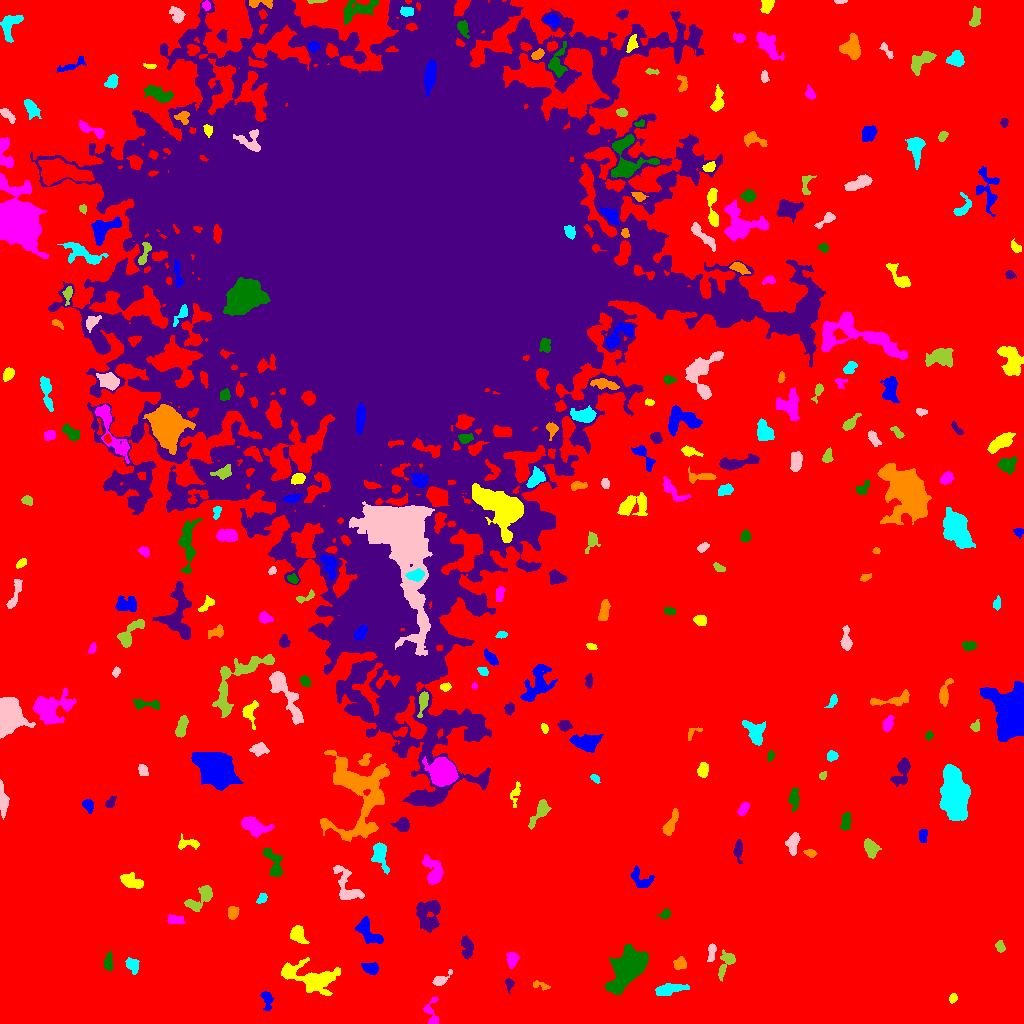

Data behind this chart, as committed beside it:
ID, X, Y, A, B, theta, total_flux, mu_max, mu_median, mu_mean, R_fwhm, R_e, R10, R90, x_start, x_end, y_start, y_end, area, greylevel
0, 538.6, 481.6, 318.5, 289.3, 0.5468, 2863683, 18.0, 4.0, 3.95, 121.4, 241.6, 93.58, 380, 0, 1023, 0, 1023, 725054, 3.95
1, 266.8, 23.91, 4.926, 2.407, -1.397, 391.0, 5.0, 2.0, 2.429, 4.618, 4.029, 1.493, 6.206, 260, 273, 13, 32, 161, 10.43
2, 952.8, 25.3, 1.936, 1.651, 0.6553, 165.0, 7.0, 2.0, 2.26, 2.523, 2.185, 0.7979, 3.656, 949, 957, 20, 30, 73, 11.26
3, 430.6, 12.78, 7.72, 3.807, -1.553, 378.0, 4.0, 2.0, 1.909, 5.917, 4.297, 1.693, 7.092, 423, 438, 0, 26, 198, 11.91
4, 627.2, 54, 11.16, 6.003, 0.9206, 14999, 42.0, 10.0, 12.7, 8.463, 9.339, 3.523, 16, 605, 648, 29, 79, 1181, 19.7
5, 509, 39.94, 2.632, 1.949, -1.547, 242.0, 6.0, 3.0, 2.75, 3.909, 2.764, 1.128, 4.26, 505, 514, 30, 45, 88, 11.75
6, 540.5, 38.05, 4.825, 1.772, -0.2821, 242.0, 5.0, 2.0, 2.42, 3.742, 3.241, 1.262, 4.918, 533, 550, 33, 43, 100, 10.42
7, 670.1, 34.52, 7.381, 2.468, 0.1735, 778.0, 7.0, 2.0, 2.62, 4.442, 5.015, 1.871, 8.406, 655, 689, 28, 40, 297, 10.62
8, 440.5, 43.35, 5.277, 2.232, 0.596, 489.0, 7.0, 3.0, 3.238, 4.222, 3.785, 1.493, 6.077, 432, 452, 38, 54, 151, 11.24
9, 726.1, 60.7, 7.621, 3.252, 1.126, 1133, 13.0, 4.0, 4.532, 4.184, 4.82, 1.784, 7.797, 718, 735, 42, 74, 250, 11.53
10, 814.3, 41.08, 6.245, 4.221, -0.7164, 4788, 22.0, 9.0, 9.557, 8.33, 6.58, 2.706, 10.31, 799, 827, 28, 53, 501, 17.56
11, 370.8, 55.33, 3.733, 2.252, -0.1966, 391.0, 6.0, 2.0, 2.273, 4.951, 3.7, 1.493, 5.726, 361, 378, 49, 61, 172, 11.27
12, 310.7, 45.89, 15.9, 6.365, -0.2145, 3840, 11.0, 4.0, 4.165, 7.999, 9.525, 3.478, 15.17, 281, 340, 28, 66, 922, 11.16
13, 512.6, 65.33, 3.2, 2.525, 1.533, 280.0, 5.0, 1.5, 1.75, 3.785, 3.338, 1.262, 5.47, 506, 519, 55, 71, 160, 10.75
14, 108.2, 60.68, 4.564, 1.985, 1.468, 568.0, 9.0, 4.0, 4.0, 4.478, 3.742, 1.382, 5.698, 104, 113, 53, 72, 142, 12.0
15, 466.9, 75.09, 5.602, 2.611, -1.463, 653.0, 9.0, 3.0, 2.982, 3.432, 4.478, 1.596, 7.092, 461, 473, 64, 88, 219, 10.98
16, 680.2, 60.13, 3.026, 2.851, 0.4483, 428.0, 7.0, 3.0, 3.014, 3.949, 3.656, 1.382, 5.781, 673, 686, 54, 67, 142, 11.01
17, 132.3, 58.48, 4.202, 3.011, -1.12, 529.0, 5.0, 3.0, 3.168, 5.944, 4.442, 1.784, 6.604, 125, 139, 49, 66, 167, 10.17
18, 711.6, 71.54, 4.667, 1.547, 1.478, 345.0, 7.0, 3.0, 2.695, 3.827, 3.29, 1.262, 5.046, 707, 716, 62, 80, 128, 13.7
19, 1000, 76.76, 2.651, 1.947, -1.292, 296.0, 8.0, 2.5, 3.083, 3.29, 2.764, 0.9772, 4.618, 995, 1005, 71, 83, 96, 11.08
20, 482, 93.8, 2.909, 2.277, -1.236, 371.0, 8.0, 3.0, 3.016, 3.909, 3.09, 1.262, 4.983, 476, 488, 85, 100, 123, 12.02
21, 369, 91.27, 8.834, 3.836, -0.9092, 1127, 7.0, 3.0, 3.062, 6.77, 6.05, 2.394, 9.407, 355, 383, 80, 107, 368, 11.06
22, 297.8, 88.88, 4.293, 3.046, -1.003, 1184, 13.0, 4.0, 5.17, 4.652, 4.297, 1.693, 7.092, 290, 309, 80, 98, 229, 13.17
23, 176, 102.9, 3.929, 1.983, -0.05022, 299.0, 5.0, 2.0, 2.091, 4.068, 3.478, 1.262, 5.412, 167, 185, 100, 109, 143, 11.09
24, 665.6, 109.4, 2.279, 1.991, 0.7599, 249.0, 7.0, 2.0, 2.707, 2.932, 2.585, 0.9772, 4.222, 657, 670, 105, 115, 92, 13.71
25, 428.1, 107.3, 8.439, 5.84, -1.518, 2567, 11.0, 4.0, 4.592, 7.024, 7.611, 2.821, 11.86, 416, 440, 91, 123, 559, 11.59
26, 232.5, 110.7, 3.432, 2.475, 1.461, 402.0, 7.0, 3.0, 3.045, 3.785, 3.568, 1.382, 5.67, 228, 239, 104, 117, 132, 11.05
27, 262, 125.2, 2.872, 1.914, 0.8498, 255.0, 6.0, 3.0, 2.833, 3.949, 2.985, 1.128, 4.618, 256, 267, 120, 130, 90, 10.83
28, 346.2, 137.3, 11.14, 5.169, -1.139, 1097, 6.0, 2.0, 2.482, 8.215, 6.555, 2.523, 10.05, 333, 364, 124, 158, 442, 10.48
29, 201.2, 125.7, 9.079, 3.936, 0.7348, 797.0, 6.0, 2.0, 2.324, 6.507, 5.528, 2.034, 9.062, 184, 212, 112, 138, 343, 10.32
30, 583.9, 139.5, 7.931, 3.175, 0.6504, 1612, 12.0, 4.0, 4.478, 6.024, 5.352, 2.111, 8.921, 565, 596, 126, 151, 360, 12.48
31, 640.3, 144.4, 6.586, 4.138, -0.6739, 886.0, 6.0, 3.0, 3.53, 7.756, 5.293, 2.111, 7.979, 630, 654, 136, 158, 251, 10.53
32, 131.4, 141.9, 5.787, 2.998, -0.3817, 1359, 9.0, 5.0, 5.167, 7.092, 5.293, 2.257, 7.999, 120, 143, 135, 151, 263, 12.17
33, 433.5, 151.4, 7.663, 4.084, -1.277, 1319, 9.0, 3.0, 3.508, 6.077, 5.614, 2.185, 9.184, 422, 443, 139, 169, 376, 12.51
34, 274.7, 158.9, 8.499, 3.482, -1.236, 810.0, 7.0, 2.0, 2.63, 4.918, 5.262, 1.954, 8.444, 263, 282, 147, 175, 308, 11.63
35, 738.2, 174.3, 5.056, 2.029, 1.53, 514.0, 9.0, 3.0, 3.233, 3.7, 3.7, 1.382, 5.944, 733, 742, 160, 184, 159, 11.23
36, 810.2, 170.5, 2.561, 1.503, -0.1268, 151.0, 5.0, 2.0, 1.756, 2.877, 2.523, 0.9772, 3.909, 803, 817, 166, 174, 86, 10.76
37, 379.8, 169.4, 7.423, 3.537, -1.343, 1163, 9.0, 3.0, 3.716, 5.352, 5.614, 2.111, 8.795, 371, 389, 149, 181, 313, 12.72
38, 792.5, 180.1, 5.45, 2.782, 1.397, 597.0, 6.0, 3.0, 2.739, 6.077, 4.72, 1.784, 7.291, 785, 800, 168, 191, 218, 10.74
39, 870.1, 176, 4.441, 2.889, -1.024, 899.0, 10.0, 4.0, 4.086, 5.323, 4.37, 1.693, 7.069, 864, 881, 165, 185, 220, 12.09
40, 490.7, 164.1, 9.816, 5.714, 0.5253, 9229, 24.0, 8.0, 9.013, 10.19, 9.167, 3.613, 15.11, 466, 512, 146, 183, 1024, 16.01
41, 922.9, 188.6, 3.114, 1.854, 1.452, 178.0, 4.0, 1.0, 1.604, 4.184, 2.932, 1.128, 4.787, 919, 927, 181, 194, 111, 10.6
42, 189.5, 179.9, 6.047, 2.383, -0.0007355, 438.0, 8.0, 2.0, 2.576, 3.742, 3.7, 1.382, 6.257, 178, 199, 174, 190, 170, 10.58
43, 254.3, 197, 7.437, 3.725, -0.3917, 713.0, 5.0, 2.0, 1.876, 6.024, 5.836, 2.326, 9.15, 241, 274, 186, 207, 380, 10.88
44, 845.3, 201, 4.51, 1.881, 1.455, 222.0, 4.0, 1.0, 1.396, 4.687, 3.432, 1.382, 5.499, 840, 850, 193, 211, 159, 10.4
45, 402.1, 198.5, 3.635, 3.188, 0.006709, 746.0, 8.0, 4.0, 4.054, 5.585, 4.222, 1.693, 6.652, 390, 409, 192, 206, 184, 13.05
46, 670.2, 199.1, 7.342, 2.241, 1.128, 878.0, 9.0, 3.0, 3.817, 5.015, 4.618, 1.784, 7.356, 662, 678, 188, 215, 230, 11.82
47, 954.5, 228.6, 11.53, 5.75, -1.425, 19446, 39.0, 13.0, 15.26, 11.03, 10.09, 4.029, 16.59, 939, 970, 203, 259, 1274, 22.26
48, 2.435, 222.1, 8.679, 1.774, -1.456, 368.0, 4.0, 2.0, 1.621, 6.333, 4.26, 1.693, 6.604, 0, 9, 204, 244, 227, 10.62
49, 539.9, 211.9, 8.074, 2.75, 1.012, 974.0, 9.0, 3.0, 3.675, 4.618, 5.046, 1.871, 8.019, 528, 551, 194, 224, 265, 11.68
50, 457.4, 207.9, 4.323, 2.602, 1.383, 559.0, 8.0, 3.0, 3.308, 4.549, 3.949, 1.493, 6.358, 452, 463, 197, 215, 169, 13.31
51, 88.4, 218.3, 2.902, 2.134, -1.187, 332.0, 7.0, 2.0, 2.635, 3.523, 3.141, 1.262, 4.983, 82, 93, 210, 224, 126, 11.63
52, 515.2, 229.9, 6.044, 2.25, 1.356, 285.0, 5.0, 2.0, 1.979, 3.523, 3.7, 1.382, 5.944, 510, 520, 216, 242, 144, 9.979
53, 743.3, 214.5, 3.779, 1.801, 0.9952, 226.0, 4.0, 2.0, 1.823, 4.82, 3.338, 1.262, 5.078, 737, 749, 208, 221, 124, 10.82
54, 793.8, 224.7, 4.937, 2.214, 1.567, 505.0, 6.0, 2.0, 2.73, 5.109, 4.029, 1.596, 6.507, 788, 799, 212, 236, 185, 10.73
55, 110, 220.8, 2.794, 1.73, 0.9458, 229.0, 7.0, 2.0, 2.361, 2.764, 2.585, 0.9772, 4.478, 105, 116, 216, 227, 97, 11.36
56, 358.7, 230.5, 21.53, 14.98, -1.49, 9850, 17.0, 4.0, 4.562, 8.992, 13.06, 4.583, 21.98, 320, 389, 182, 273, 2159, 14.56
57, 595.4, 244.9, 2.69, 1.627, -0.6933, 184.0, 5.0, 3.0, 2.667, 3.523, 2.706, 1.128, 4.107, 590, 600, 240, 249, 69, 11.67
58, 142.6, 253.4, 2.936, 2.264, -1.1, 250.0, 5.0, 2.0, 2.358, 3.868, 3.29, 1.262, 5.015, 138, 148, 248, 259, 106, 10.36
59, 822.8, 247.9, 2.036, 1.606, 0.8729, 143.0, 5.0, 2.0, 2.509, 2.932, 2.326, 0.7979, 3.613, 819, 826, 244, 252, 57, 12.51
... 250 more rows
